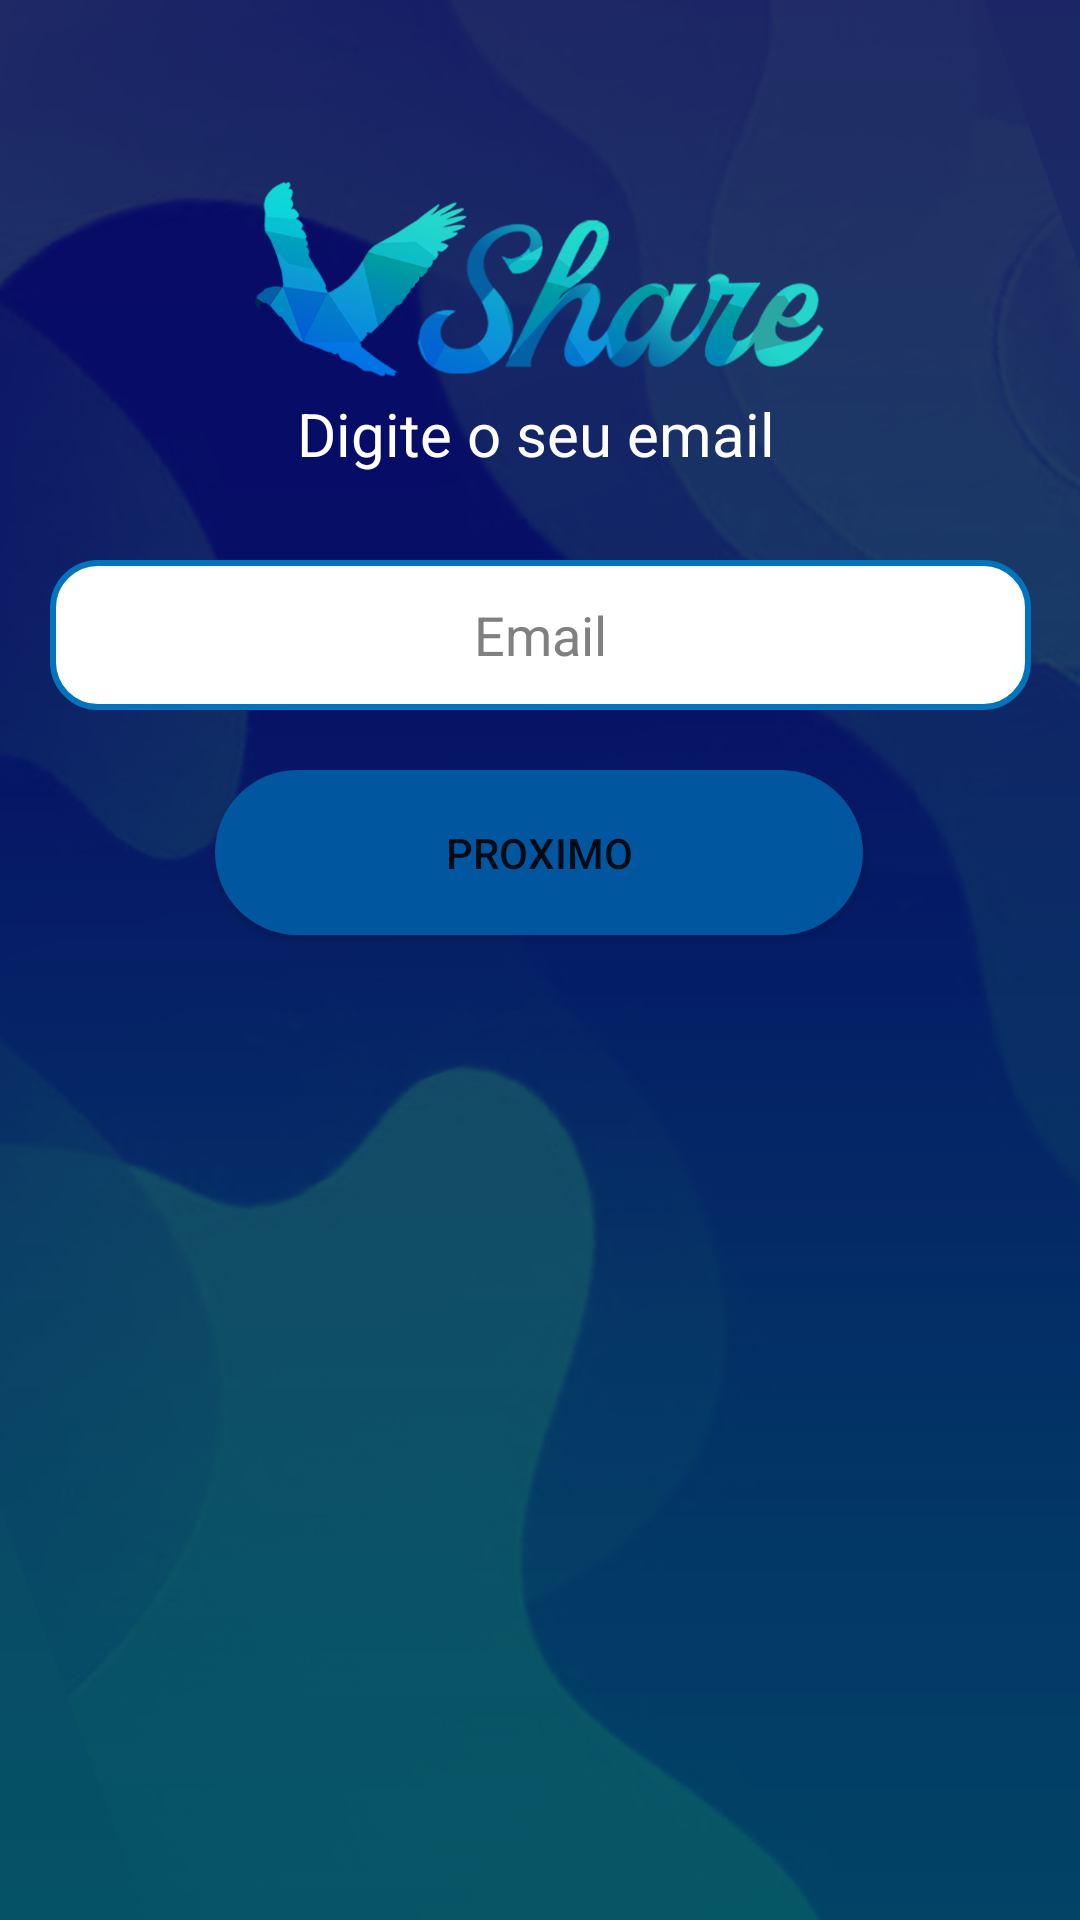

Layout XML and referenced resources for this Android screen:
<!-- AndroidManifest.xml: application theme Theme.AzorShare -->
<!-- res/layout/signup_email_fragment.xml -->
<?xml version="1.0" encoding="utf-8"?>
<androidx.constraintlayout.widget.ConstraintLayout xmlns:android="http://schemas.android.com/apk/res/android"
    xmlns:app="http://schemas.android.com/apk/res-auto"
    xmlns:tools="http://schemas.android.com/tools"
    android:layout_width="match_parent"
    android:layout_height="match_parent"
    android:background="@drawable/background">

    <TextView
        android:id="@+id/OTPText"
        android:layout_width="wrap_content"
        android:layout_height="wrap_content"
        android:text="Digite o seu email"
        android:textColor="@color/white"
        android:textSize="20dp"
        app:layout_constraintBottom_toBottomOf="@+id/imageView4"
        app:layout_constraintEnd_toEndOf="@+id/imageView4"
        app:layout_constraintHorizontal_bias="0.488"
        app:layout_constraintStart_toStartOf="@+id/imageView4" />

    <EditText
        android:id="@+id/EmailField"
        android:layout_width="327dp"
        android:layout_height="50dp"
        android:layout_marginTop="68dp"
        android:background="@drawable/round_input"
        android:ems="10"
        android:hint="Email"
        android:inputType="textEmailAddress"
        android:textAlignment="center"
        android:textColor="@color/black"
        android:textColorHint="#808080"
        app:layout_constraintBottom_toTopOf="@+id/button3"
        app:layout_constraintEnd_toEndOf="parent"
        app:layout_constraintStart_toStartOf="parent"
        app:layout_constraintTop_toBottomOf="@+id/imageView4"
        app:layout_constraintVertical_bias="0.526" />

    <ImageView
        android:id="@+id/imageView4"
        android:layout_width="250dp"
        android:layout_height="130dp"
        android:layout_marginTop="28dp"
        app:layout_constraintEnd_toEndOf="parent"
        app:layout_constraintHorizontal_bias="0.496"
        app:layout_constraintStart_toStartOf="parent"
        app:layout_constraintTop_toTopOf="parent"
        app:srcCompat="@drawable/share" />

    <Button
        android:id="@+id/button3"
        android:layout_width="216dp"
        android:layout_height="55dp"
        android:layout_marginBottom="368dp"
        android:layout_marginTop="20dp"
        android:background="@drawable/round_buttons"
        android:onClick="ButtonNext"
        android:text="Proximo"
        app:layout_constraintBottom_toBottomOf="parent"
        app:layout_constraintEnd_toEndOf="parent"
        app:layout_constraintHorizontal_bias="0.497"
        app:layout_constraintStart_toStartOf="parent"
        app:layout_constraintTop_toBottomOf="@+id/EmailField"
        app:layout_constraintVertical_bias="0.826" />

    <TextView
        android:id="@+id/EmailError"
        android:layout_width="wrap_content"
        android:layout_height="wrap_content"
        android:layout_marginStart="12dp"
        android:text=""
        android:textColor="#FF0000"
        app:layout_constraintBottom_toTopOf="@+id/EmailField"
        app:layout_constraintStart_toStartOf="@+id/EmailField" />

</androidx.constraintlayout.widget.ConstraintLayout>
<!-- resources referenced by this layout -->
<resources>
  <color name="black">#FF000000</color>
  <color name="white">#FFFFFFFF</color>
  <!-- drawable background: png bitmap (drawable, 226433 bytes) -->
  <!-- drawable round_buttons (drawable) -->
  <?xml version="1.0" encoding="utf-8"?>
  <shape xmlns:android="http://schemas.android.com/apk/res/android" android:shape="rectangle">
      <corners android:radius="30dp"/>
      <solid
          android:color="#00579f"
          />
  </shape>
  <!-- drawable round_input (drawable) -->
  <?xml version="1.0" encoding="utf-8"?>
  <shape xmlns:android="http://schemas.android.com/apk/res/android" android:shape="rectangle">
      <stroke
          android:width="2dp"
          android:color="#0274be" />
      <corners android:radius="15dp"/>
      <solid
          android:color="@color/white"
          />
  </shape>
  <!-- drawable share: png bitmap (drawable, 94641 bytes) -->
  <style name="Theme.AzorShare" parent="Theme.MaterialComponents.DayNight.NoActionBar">
          
          <item name="colorPrimary">#0384DA</item>
          <item name="colorPrimaryVariant">@color/teal_700</item>
          <item name="colorOnPrimary">@color/white</item>
          <item name="android:windowTranslucentNavigation">true</item>
          <item name="android:statusBarColor">@color/black</item>
          
          <item name="colorSecondary">#03BADA</item>
          <item name="colorSecondaryVariant">@color/teal_700</item>
          <item name="colorOnSecondary">@color/black</item>
          
          
      </style>
  <color name="teal_700">#FF018786</color>
</resources>
